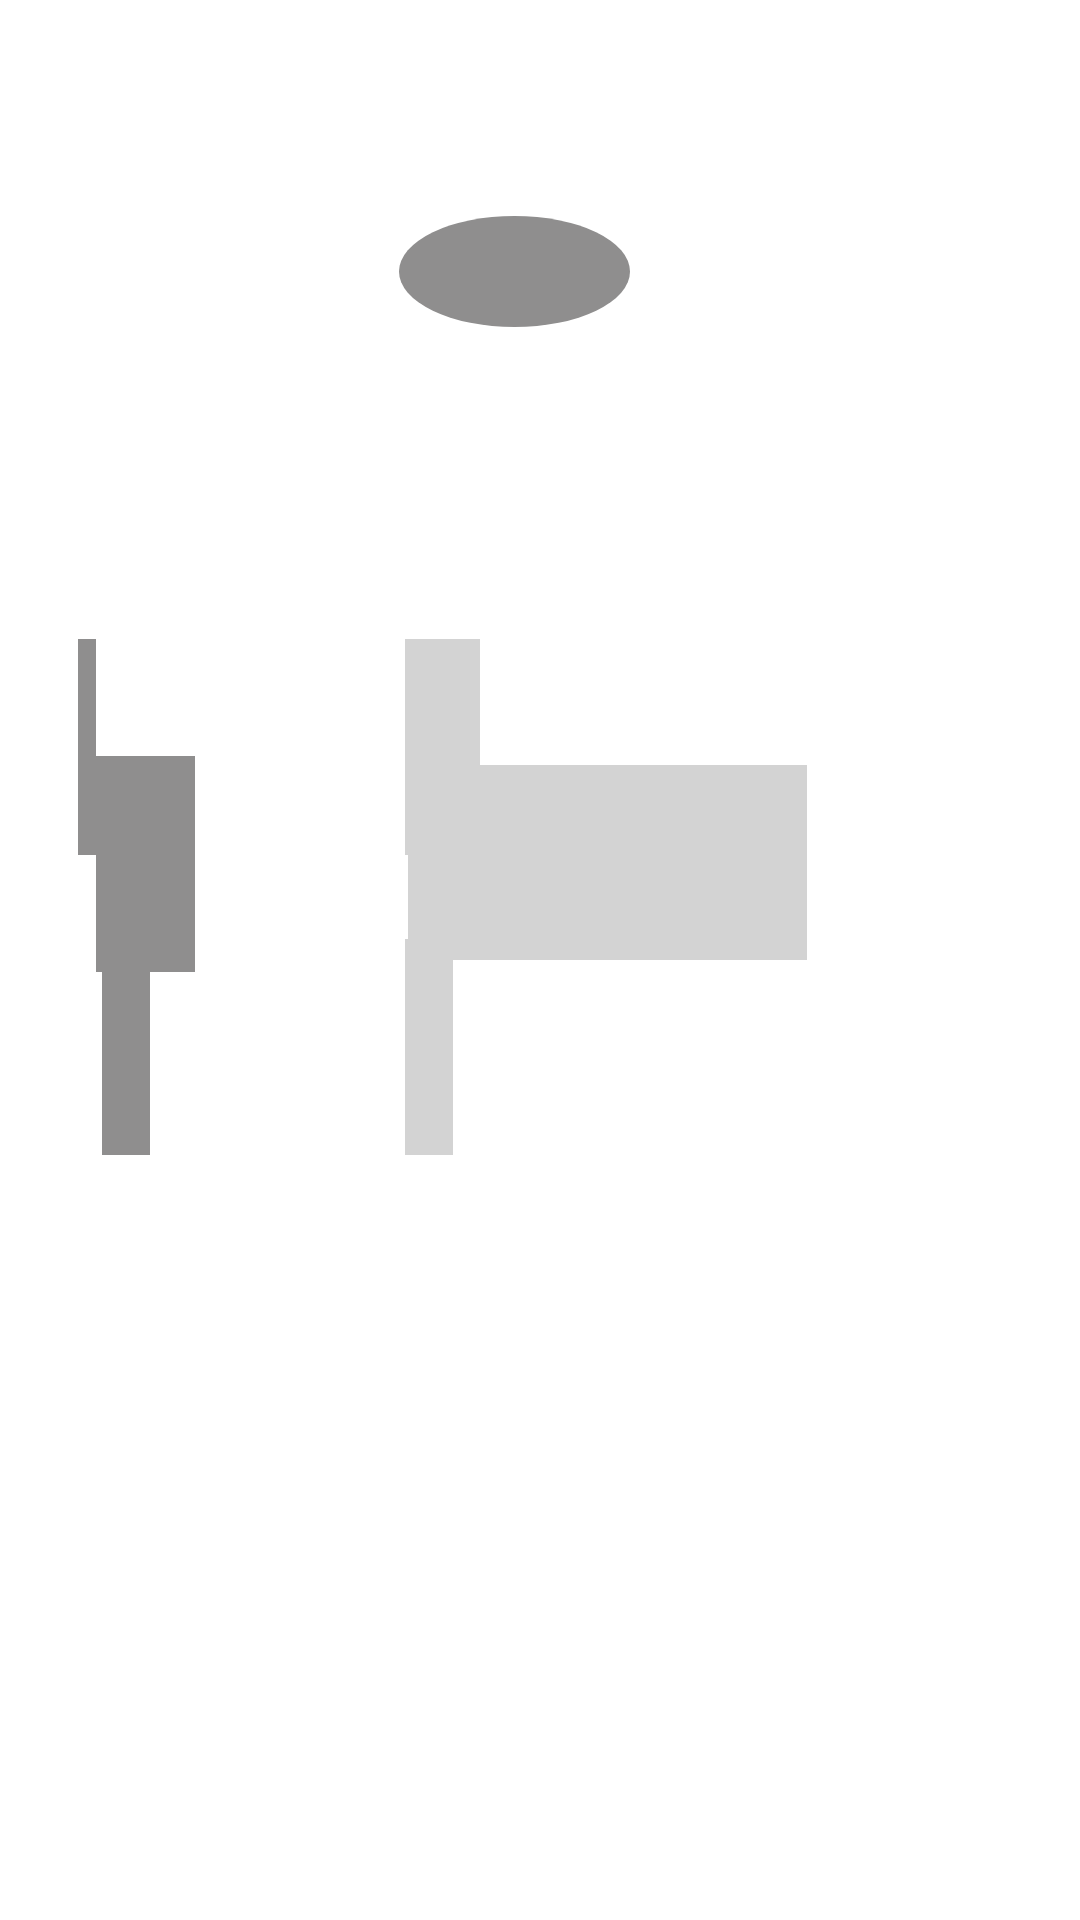

Here is an Android app screen rendered from its layout file. Give the layout XML and the strings, colors and styles it references.
<!-- AndroidManifest.xml: application theme Theme.Dbms_mini_proj -->
<!-- res/layout/personal_profile_shimmer.xml -->
<?xml version="1.0" encoding="utf-8"?>
<RelativeLayout xmlns:android="http://schemas.android.com/apk/res/android"
    xmlns:app="http://schemas.android.com/apk/res-auto"
    xmlns:tools="http://schemas.android.com/tools"
    android:layout_width="match_parent"
    android:layout_height="match_parent"
    tools:context=".response.ShowPersonalDetails">

    <TextView
        android:id="@+id/textView2"
        android:layout_width="wrap_content"
        android:layout_height="wrap_content"
        android:layout_alignParentStart="true"
        android:layout_alignParentTop="true"
        android:layout_alignParentEnd="true"
        android:layout_alignParentBottom="true"
        android:layout_marginStart="32dp"
        android:layout_marginTop="285dp"
        android:layout_marginEnd="334dp"
        android:layout_marginBottom="427dp"
        android:background="@color/shimmer_bg2"
        app:layout_constraintEnd_toEndOf="@+id/imageView2"
        app:layout_constraintTop_toBottomOf="@+id/imageView2" />

    <TextView
        android:id="@+id/textView3"
        android:layout_width="wrap_content"
        android:layout_height="wrap_content"
        android:layout_alignParentStart="true"
        android:layout_alignParentTop="true"
        android:layout_alignParentEnd="true"
        android:layout_alignParentBottom="true"
        android:layout_marginStart="34dp"
        android:layout_marginTop="385dp"
        android:layout_marginEnd="310dp"
        android:layout_marginBottom="327dp"
        android:background="@color/shimmer_bg2"
        app:layout_constraintStart_toStartOf="@+id/textView5"
        app:layout_constraintTop_toBottomOf="@+id/textView5" />

    <TextView
        android:id="@+id/textView5"
        android:layout_width="wrap_content"
        android:layout_height="wrap_content"
        android:layout_alignParentStart="true"
        android:layout_alignParentTop="true"
        android:layout_alignParentEnd="true"
        android:layout_alignParentBottom="true"
        android:layout_marginStart="32dp"
        android:layout_marginTop="324dp"
        android:layout_marginEnd="295dp"
        android:layout_marginBottom="388dp"
        android:background="@color/shimmer_bg2"
        app:layout_constraintStart_toStartOf="@+id/textView2"
        app:layout_constraintTop_toBottomOf="@+id/textView2" />

    <ImageView
        android:id="@+id/imageView2"
        android:background="@drawable/profile_solid_shimmer"
        android:layout_width="wrap_content"
        android:layout_height="wrap_content"
        android:layout_alignParentStart="true"
        android:layout_alignParentTop="true"
        android:layout_alignParentEnd="true"
        android:layout_alignParentBottom="true"
        android:layout_marginStart="133dp"
        android:layout_marginTop="72dp"
        android:layout_marginEnd="150dp"
        android:layout_marginBottom="531dp"
        app:layout_constraintEnd_toEndOf="parent"
        app:layout_constraintHorizontal_bias="0.431"
        app:layout_constraintStart_toStartOf="parent"
        app:layout_constraintTop_toTopOf="parent" />

    <TextView
        android:id="@+id/textView6"
        android:layout_width="wrap_content"
        android:layout_height="wrap_content"
        android:layout_alignParentStart="true"
        android:layout_alignParentTop="true"
        android:layout_alignParentEnd="true"
        android:layout_alignParentBottom="true"
        android:layout_marginStart="135dp"
        android:layout_marginTop="285dp"
        android:layout_marginEnd="200dp"
        android:layout_marginBottom="427dp"
        android:background="@color/shimmer_bg"
        app:layout_constraintBottom_toTopOf="@+id/textView7"
        app:layout_constraintEnd_toEndOf="@+id/textView7" />

    <TextView
        android:id="@+id/textView7"
        android:layout_width="184dp"
        android:layout_height="26dp"
        android:layout_alignParentStart="true"
        android:layout_alignParentTop="true"
        android:layout_alignParentEnd="true"
        android:layout_alignParentBottom="true"
        android:layout_marginStart="136dp"
        android:layout_marginTop="320dp"
        android:layout_marginEnd="91dp"
        android:layout_marginBottom="385dp"
        android:background="@color/shimmer_bg"
        app:layout_constraintStart_toEndOf="@+id/textView5"
        app:layout_constraintTop_toTopOf="@+id/textView5" />

    <TextView
        android:id="@+id/textView8"
        android:layout_width="wrap_content"
        android:layout_height="wrap_content"
        android:layout_alignParentStart="true"
        android:layout_alignParentTop="true"
        android:layout_alignParentEnd="true"
        android:layout_alignParentBottom="true"
        android:layout_marginStart="135dp"
        android:layout_marginTop="385dp"
        android:layout_marginEnd="209dp"
        android:layout_marginBottom="327dp"
        android:background="@color/shimmer_bg"
        app:layout_constraintStart_toStartOf="@+id/textView7"
        app:layout_constraintTop_toBottomOf="@+id/textView7" />
</RelativeLayout>
<!-- resources referenced by this layout -->
<resources>
  <color name="shimmer_bg">#D3D3D3</color>
  <color name="shimmer_bg2">#8F8E8E</color>
  <!-- drawable profile_solid_shimmer (drawable) -->
  <?xml version="1.0" encoding="utf-8"?>
  <shape xmlns:android="http://schemas.android.com/apk/res/android"
      android:shape="oval">
  
      <solid
          android:color="@color/shimmer_bg2"/>
  
  </shape>
  <style name="Theme.Dbms_mini_proj" parent="Theme.MaterialComponents.DayNight.DarkActionBar">
          
          <item name="colorPrimary">@color/corner</item>
          <item name="colorPrimaryVariant">@color/corner</item>
          <item name="colorOnPrimary">@color/white</item>
          
          <item name="colorSecondary">@color/teal_200</item>
          <item name="colorSecondaryVariant">@color/teal_700</item>
          <item name="colorOnSecondary">@color/black</item>
          
          <item name="android:statusBarColor">?attr/colorPrimaryVariant</item>
          
      </style>
  <color name="corner">#3597D3</color>
  <color name="white">#FFFFFFFF</color>
  <color name="teal_200">#FF03DAC5</color>
  <color name="teal_700">#FF018786</color>
  <color name="black">#FF000000</color>
</resources>
